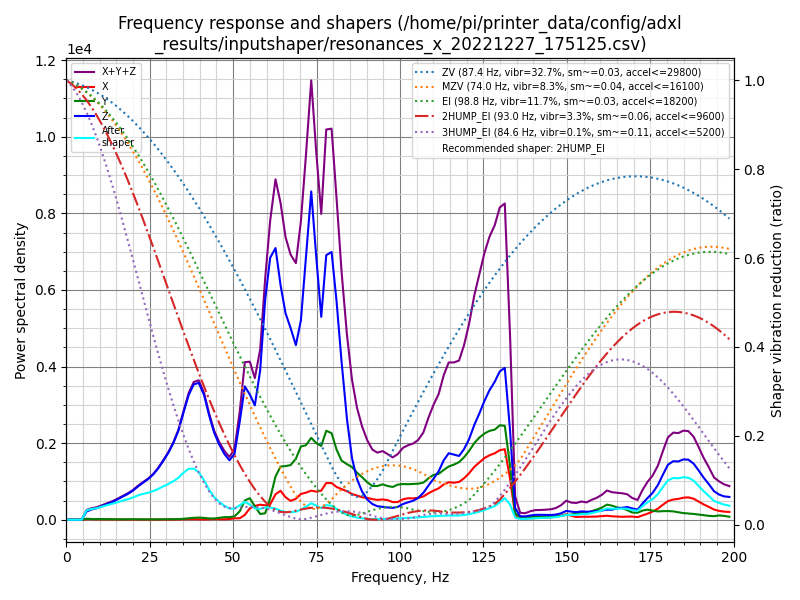

Data behind this chart, as committed beside it:
freq, psd_x, psd_y, psd_z, psd_xyz
0.0, 5.390e+01, 7.898e+01, 2.594e+02, 3.923e+02
1.5, 1.040e+02, 1.242e+02, 1.917e+02, 4.199e+02
3.1, 1.063e+02, 1.568e+02, 7.957e+01, 3.427e+02
4.6, 9.976e+01, 1.910e+02, 3.852e+02, 6.759e+02
6.1, 9.692e+01, 1.679e+02, 1.335e+03, 1.599e+03
7.6, 9.612e+01, 1.435e+02, 2.079e+03, 2.319e+03
9.2, 9.640e+01, 1.571e+02, 2.812e+03, 3.066e+03
10.7, 9.952e+01, 1.719e+02, 3.840e+03, 4.112e+03
12.2, 1.079e+02, 1.766e+02, 5.012e+03, 5.296e+03
13.8, 1.173e+02, 1.804e+02, 6.429e+03, 6.727e+03
15.3, 1.103e+02, 1.727e+02, 8.156e+03, 8.439e+03
16.8, 1.028e+02, 1.931e+02, 1.014e+04, 1.044e+04
18.3, 1.042e+02, 2.441e+02, 1.226e+04, 1.261e+04
19.9, 1.032e+02, 2.785e+02, 1.507e+04, 1.545e+04
21.4, 1.141e+02, 2.933e+02, 1.854e+04, 1.895e+04
22.9, 1.237e+02, 2.575e+02, 2.210e+04, 2.248e+04
24.5, 1.179e+02, 2.219e+02, 2.608e+04, 2.642e+04
26.0, 1.190e+02, 2.492e+02, 3.076e+04, 3.112e+04
27.5, 1.203e+02, 3.026e+02, 3.685e+04, 3.727e+04
29.0, 1.295e+02, 3.754e+02, 4.451e+04, 4.502e+04
30.6, 1.430e+02, 4.480e+02, 5.369e+04, 5.428e+04
32.1, 1.957e+02, 4.816e+02, 6.457e+04, 6.525e+04
33.6, 2.583e+02, 5.832e+02, 7.832e+04, 7.917e+04
35.1, 3.969e+02, 8.925e+02, 9.830e+04, 9.958e+04
36.7, 5.551e+02, 1.388e+03, 1.200e+05, 1.220e+05
38.2, 5.541e+02, 1.918e+03, 1.354e+05, 1.378e+05
39.7, 4.084e+02, 2.274e+03, 1.422e+05, 1.449e+05
41.3, 3.047e+02, 1.986e+03, 1.346e+05, 1.369e+05
42.8, 5.322e+02, 1.505e+03, 1.170e+05, 1.190e+05
44.3, 8.172e+02, 1.491e+03, 1.010e+05, 1.033e+05
45.8, 7.149e+02, 2.287e+03, 9.036e+04, 9.337e+04
47.4, 5.727e+02, 3.215e+03, 8.142e+04, 8.521e+04
48.9, 9.652e+02, 3.341e+03, 7.603e+04, 8.034e+04
50.4, 1.862e+03, 4.451e+03, 8.675e+04, 9.306e+04
52.0, 2.060e+03, 1.164e+04, 1.342e+05, 1.479e+05
53.5, 6.791e+03, 2.699e+04, 1.867e+05, 2.205e+05
55.0, 1.639e+04, 3.097e+04, 1.801e+05, 2.274e+05
56.5, 2.039e+04, 1.990e+04, 1.691e+05, 2.094e+05
58.1, 2.289e+04, 8.711e+03, 2.269e+05, 2.586e+05
59.6, 2.250e+04, 1.015e+04, 3.432e+05, 3.758e+05
61.1, 2.472e+04, 3.453e+04, 4.187e+05, 4.780e+05
62.7, 4.176e+04, 7.099e+04, 4.455e+05, 5.582e+05
64.2, 4.866e+04, 8.932e+04, 3.942e+05, 5.321e+05
65.7, 3.869e+04, 9.226e+04, 3.548e+05, 4.857e+05
67.2, 3.318e+04, 9.599e+04, 3.371e+05, 4.662e+05
68.8, 3.767e+04, 1.098e+05, 3.141e+05, 4.616e+05
70.3, 4.740e+04, 1.347e+05, 3.663e+05, 5.485e+05
71.8, 5.083e+04, 1.398e+05, 4.921e+05, 6.828e+05
73.4, 5.587e+04, 1.572e+05, 6.301e+05, 8.432e+05
74.9, 5.503e+04, 1.502e+05, 5.150e+05, 7.202e+05
76.4, 5.819e+04, 1.474e+05, 4.053e+05, 6.109e+05
77.9, 7.484e+04, 1.812e+05, 5.388e+05, 7.948e+05
79.5, 7.624e+04, 1.800e+05, 5.565e+05, 8.128e+05
81.0, 6.940e+04, 1.484e+05, 4.618e+05, 6.796e+05
82.5, 6.618e+04, 1.275e+05, 3.403e+05, 5.339e+05
84.1, 6.260e+04, 1.222e+05, 2.221e+05, 4.069e+05
85.6, 5.768e+04, 1.180e+05, 1.385e+05, 3.142e+05
87.1, 5.498e+04, 1.074e+05, 9.299e+04, 2.554e+05
88.6, 5.223e+04, 9.881e+04, 6.589e+04, 2.169e+05
90.2, 5.135e+04, 8.834e+04, 4.750e+04, 1.872e+05
... 71 more rows
